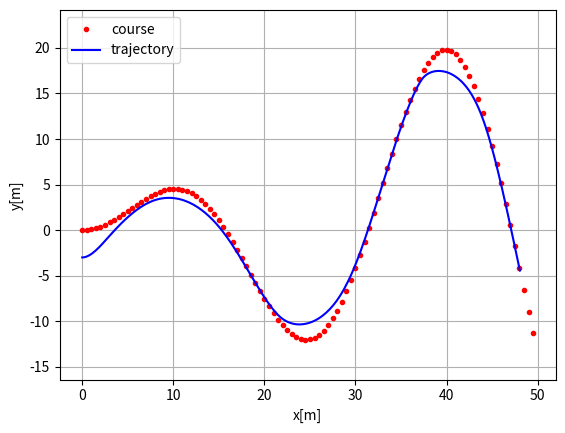
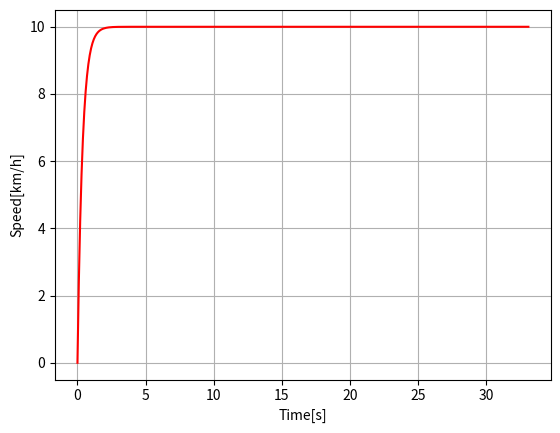

These figures' Python source, in order:
"""

Path tracking simulation with pure pursuit steering and PID speed control.

author: Atsushi Sakai (@Atsushi_twi)
        Guillaume Jacquenot (@Gjacquenot)

"""
import numpy as np
import math
import matplotlib.pyplot as plt
# from ipdb import set_trace as bp

'''
# Parameters
k = 1.25  # look forward gain
Lfc = 1.5  # default 0.3[m] look-ahead distance
Kp = 2.4 # 1.6  # speed proportional gain
Ka = 1.6 # angular velocity propotional gain 
dt = 0.1  # [s] time tick
WB = 0.000001  # [m] wheel base of vehicle (jackal 0.26), Distance between front-wheel and rear-whell
'''
show_animation = True

class State:
    def __init__(self, x=0.0, y=0.0, yaw=0.0, v=0.0, w=0.0, dt=0.1, WB=0.26):
        self.x = x
        self.y = y
        self.yaw = yaw
        self.v = v
        self.w = w
        self.dt = dt
        self.WB = WB

    def update(self, a, delta):
        self.x += self.v * math.cos(self.yaw) * self.dt
        self.y += self.v * math.sin(self.yaw) * self.dt
        self.yaw += self.v / self.WB * math.tan(delta) * self.dt
        self.v += a * self.dt
        self.w = self.v * math.tan(delta) / self.WB
        ''' w = v/R, R(:회전반경) = WB(:휠베이스) / tan(조향각:delta),
        ==> w = v * tan(delta) / WB '''

    def calc_distance(self, point_x, point_y):
        dx = self.x - point_x
        dy = self.y - point_y
        return math.hypot(dx, dy)


class States:
    def __init__(self):
        self.x = []
        self.y = []
        self.yaw = []
        self.v = []
        self.w = []
        self.t = []

    def append(self, t, state):
        self.x.append(state.x)
        self.y.append(state.y)
        self.yaw.append(state.yaw)
        self.v.append(state.v)
        self.w.append(state.w)
        self.t.append(t)


class TargetCourse:
    def __init__(self, cx, cy, k=1.25, Lfc=1.5):
        self.cx = cx
        self.cy = cy
        self.k = k
        self.Lfc = Lfc
        self.old_nearest_point_index = None

    def search_target_index(self, state):
        if self.old_nearest_point_index is None:
            dx = [state.x - icx for icx in self.cx]
            dy = [state.y - icy for icy in self.cy]
            d = np.hypot(dx, dy)
            ind = np.argmin(d)
            self.old_nearest_point_index = ind
        else:
            ind = self.old_nearest_point_index
            distance_this_index = state.calc_distance(self.cx[ind], self.cy[ind])

            while True:
                if (ind + 1) >= len(self.cx):
                    break
                distance_next_index = state.calc_distance(self.cx[ind + 1], self.cy[ind + 1])
                if distance_this_index < distance_next_index:
                    break
                ind += 1
                distance_this_index = distance_next_index
            self.old_nearest_point_index = ind

        Lf = self.k * state.v + self.Lfc

        while Lf > state.calc_distance(self.cx[ind], self.cy[ind]):
            if (ind + 1) >= len(self.cx):
                break
            ind += 1
        return ind, Lf


def proportional_control(target, current, Kp=2.4):
    return Kp * (target - current)


def pure_pursuit_steer_control(state, trajectory, pind, Kp=2.4, Ka=1.6, dt=0.1, WB=0.26):
    ind, Lf = trajectory.search_target_index(state)

    if pind >= ind:
        ind = pind

    if ind < len(trajectory.cx):
        tx = trajectory.cx[ind]
        ty = trajectory.cy[ind]
    else:  # toward goal
        tx = trajectory.cx[-1]
        ty = trajectory.cy[-1]
        ind = len(trajectory.cx) - 1

    alpha = math.atan2(ty - state.y, tx - state.x) - state.yaw

    delta = math.atan2(2.0 * WB * math.sin(alpha) / Lf, 1.0) * Ka

    # 조향각을 -π에서 π 사이의 값으로 맞춤 (normalize) (실험중, 추가)
    #delta = (delta + math.pi) % (2 * math.pi) - math.pi    

    return delta, ind


def plot_arrow(x, y, yaw, length=1.0, width=0.5, fc="r", ec="k"):
    """
    Plot arrow
    """

    if not isinstance(x, float):
        for ix, iy, iyaw in zip(x, y, yaw):
            plot_arrow(ix, iy, iyaw)
    else:
        plt.arrow(x, y, length * math.cos(yaw), length * math.sin(yaw),
                  fc=fc, ec=ec, head_width=width, head_length=width)
        plt.plot(x, y)


def main(): # simulation
    # Parameters
    k = 1.25  # look forward gain
    Lfc = 1.5  # default 0.3[m] look-ahead distance
    Kp = 2.4 # 1.6  # speed proportional gain
    Ka = 1.6 # angular velocity propotional gain 
    dt = 0.1  # [s] time tick
    WB = 0.000001  # [m] wheel base of vehicle (jackal 0.26), Distance between front-wheel and rear-whell

    #  target course
    cx = np.arange(0, 50, 0.5)
    cy = [math.sin(ix / 5.0) * ix / 2.0 for ix in cx]

    target_speed = 10.0 / 3.6  # [m/s]

    T = 100.0  # max simulation time

    # initial state
    state = State(x=-0.0, y=-3.0, yaw=0.0, v=0.0, dt=dt, WB=WB)

    lastIndex = len(cx) - 1
    time = 0.0
    states = States()
    states.append(time, state)
    target_course = TargetCourse(cx=cx, cy=cy, k=k, Lfc=Lfc)
    target_ind, _ = target_course.search_target_index(state)

    while T >= time and lastIndex > target_ind:
        # Calc control input
        ai = proportional_control(target_speed, state.v)
        di, target_ind = pure_pursuit_steer_control(
            state, target_course, target_ind, Kp, Ka, dt, WB)

        state.update(ai, di)  # Control vehicle

        time += dt
        states.append(time, state)

        if show_animation:  # pragma: no cover
            plt.cla()
            # for stopping simulation with the esc key.
            plt.gcf().canvas.mpl_connect(
                'key_release_event',
                lambda event: [exit(0) if event.key == 'escape' else None])
            plot_arrow(state.x, state.y, state.yaw)
            plt.plot(cx, cy, "-r", label="course")
            plt.plot(states.x, states.y, "-b", label="trajectory")
            plt.plot(cx[target_ind], cy[target_ind], "xg", label="target")
            plt.axis("equal")
            plt.grid(True)
            plt.title("Speed[km/h]:" + str(state.v * 3.6)[:4])
            plt.pause(0.001)

    # Test
    assert lastIndex >= target_ind, "Cannot goal"

    if show_animation:  # pragma: no cover
        plt.cla()
        plt.plot(cx, cy, ".r", label="course")
        plt.plot(states.x, states.y, "-b", label="trajectory")
        plt.legend()
        plt.xlabel("x[m]")
        plt.ylabel("y[m]")
        plt.axis("equal")
        plt.grid(True)

        plt.subplots(1)
        plt.plot(states.t, [iv * 3.6 for iv in states.v], "-r")
        plt.xlabel("Time[s]")
        plt.ylabel("Speed[km/h]")
        plt.grid(True)
        plt.show()




if __name__ == '__main__':
    print("Pure pursuit path tracking simulation start")
    main()
